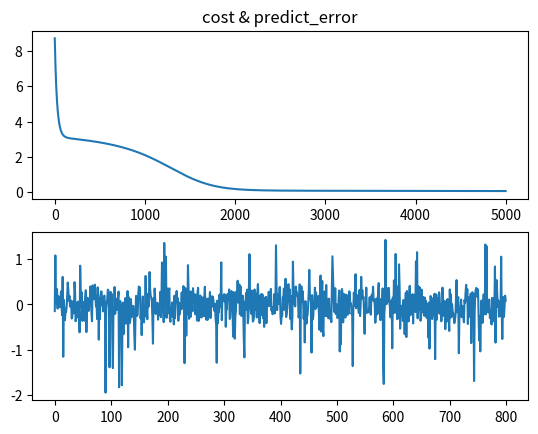

The matplotlib source for this figure:
# -*- coding: utf-8 -*-


import numpy as np
import matplotlib.pyplot as plt

class Net():
    def __init__(self, L, N, func, cost_func):
        self.hidden_Layers = L
        self.hidden_Layers_node_number = N
        self.hidden_Layers_function = func
        self.costfunction = cost_func
        self.total_Layers = L + 1
        self.total_Layers_node_number = np.array([])
        self.w = {}
        self.b = {}
        self.A = {}
        self.Z = {}
        self.dA = {}
        self.dZ = {}
        self.dw = {}
        self.db = {}
        self.alpha = 0.01
        self.maxIter = 5000
        self.cost = []


    def train(self, X, Y):
        print('train')
        self.total_Layers_node_number = np.append([X.shape[0]], N)
        k = self.maxIter
        self.init_net()
        for i in range(k):
            A = self.forward(X)
            self.cost.append(self.cost_func(A, Y))
            if i > 1:
                if (self.cost[i] < 0.001 or abs(self.cost[i] - self.cost[i - 1]) < 0.000001):
                    print('cost break')
                    break

            self.backward(Y)
        return self.cost

    def test(self, X, Y):
        print('test')
        Y_test = self.forward(X)
        cost_test = self.cost_func(Y_test, Y)
        return cost_test


    def predict(self, X):
        print('predict')
        Y_predict = self.forward(X)
        return Y_predict

    def cost_func(self, A, Y):
        print('cost')
        if (self.costfunction == 'CrossEntropy'):
            m = Y.shape[1]
            cost = 1.0 / m * np.sum((-np.dot(Y, np.log(A.transpose())) - np.dot((np.ones(Y.shape) - Y), (
                np.log(np.ones(A.shape) - A)).transpose())))
            print(cost)
        if (self.costfunction == 'QuadraticDifference'):
            m = Y.shape[1]
            cost = 1.0 / m * 0.5 * np.sum(np.power(A - Y, 2))
            print(cost)
        return cost

    def init_net(self):
        L = self.hidden_Layers
        np.random.seed(1)
        for i in range(L):
            self.w[i + 1] = np.random.randn(self.total_Layers_node_number[i + 1],
                                            self.total_Layers_node_number[i]) #* 0.01
            '''self.w[i + 1] = np.random.normal(0,0.1*(i+1),size=(self.total_Layers_node_number[i + 1],
                                            self.total_Layers_node_number[i]))'''
            self.b[i + 1] = np.zeros((self.total_Layers_node_number[i + 1], 1))
            # np.zeros((self.total_Layers_node_number[i + 1], m))

    def forward(self, X):
        print('forward')
        self.A[0] = X
        L = self.hidden_Layers
        for i in range(L):
            self.Z[i + 1] = np.dot(self.w[i + 1], self.A[i]) + self.b[i + 1]
            if (self.hidden_Layers_function[i + 1] == 'sigmoid'):
                self.A[i + 1] = 1.0 / (np.ones(self.Z[i + 1].shape) + np.exp(-self.Z[i + 1]))
            elif (self.hidden_Layers_function[i + 1] == 'x'):
                self.A[i + 1] = self.Z[i + 1]
            elif (self.hidden_Layers_function[i + 1] == 'tanh'):
                self.A[i + 1] = (np.exp(self.Z[i + 1]) - np.exp(-self.Z[i + 1])) / (np.exp(self.Z[i + 1]) + np.exp(-self.Z[i + 1]))
        return self.A[L]

    def backward(self, Y):
        print('backward')
        m = Y.shape[1]
        L = self.hidden_Layers
        if (self.costfunction == 'CrossEntropy'):
            self.dA[L] = -Y / self.A[L] + (np.ones(Y.shape) - Y) / (np.ones(self.A[L].shape) - self.A[L])
        if (self.costfunction == 'QuadraticDifference'):
            self.dA[L] = self.A[L] - Y

        for i in range(L, 0, -1):
            if (self.hidden_Layers_function[i] == 'sigmoid'):
                self.dZ[i] = self.dA[i] * self.A[i] * (np.ones(self.A[i].shape) - self.A[i])
            elif (self.hidden_Layers_function[i] == 'tanh'):
                self.dZ[i] = self.dA[i]*(np.ones(self.A[i].shape) - np.power(self.A[i],2))
            elif (self.hidden_Layers_function[i] == 'x'):
                self.dZ[i] = self.dA[i]
            self.dw[i] = 1.0 / m * np.dot(self.dZ[i], self.A[i - 1].transpose())
            self.db[i] = 1.0 / m * np.sum(self.dZ[i],axis=1, keepdims=True)
            self.dA[i - 1] = np.dot(self.w[i].transpose(), self.dZ[i])
            self.w[i] = self.w[i] - self.alpha * self.dw[i]
            self.b[i] = self.b[i] - self.alpha * self.db[i]
        '''self.w[1]=self.w[1]-self.alpha*self.dw[1]
        self.b[1]=self.b[1]-self.alpha*self.db[1]'''


#生成数据
m = 4000
X = np.random.rand(4, m)
#Y = np.random.randint(0, 2, (1, 8000))
#Y=0.5*x1+2*x2-5*x3+7*x4
para=np.array([0.5,2,-5,7])
para=para.reshape((1,4))
#para = para.repeat(m,axis=0)
print(para.shape)
Y_real=np.dot(para,X)
noise = np.random.normal(0, 0.05, Y_real.shape)
Y=Y_real+noise
print(X)
'''
#归一化X
for i in range(len(X)):
    X[i,:]=(X[i,:]-np.min(X[i,:]))/(np.max(X[i,:])-np.min(X[i,:]))
#X=(X-np.min(X))/(np.max(X)-np.min(X))
for i in range(len(Y)):
    Y=(Y-np.min(Y))/(np.max(Y)-np.min(Y))
# print(Y)'''
# 根据比例计算测试、训练和预测样本的划分个数
ratio = [0.6, 0.2, 0.2]
cols = [int(m * ratio[0]), int(m * (ratio[0] + ratio[1])), m]

#构建网络模型
N = np.array([4, 4, 1])
func = {1: 'sigmoid', 2: 'sigmoid', 3: 'x'}
#func = {1: 'tanh', 2: 'x', 3: 'x'}
#func = {1: 'sigmoid', 2: 'x'}
net = Net(len(func), N, func, 'QuadraticDifference')

#训练、测试和预测
train_cost=net.train(X[:, 0:cols[0]], Y[:, 0:cols[0]])
test_cost=net.test(X[:, cols[0]:cols[1]], Y[:, cols[0]:cols[1]])
print(test_cost)
predict=net.predict(X[:, cols[1]:m])
print('predict')
print(predict)
Y_true=Y[:, cols[1]:m]
error=list((predict-Y_true).transpose())
plt.figure(1)
plt.subplot(211)
plt.plot(range(len(train_cost)), train_cost)
plt.title('cost & predict_error')
plt.subplot(212)
plt.plot(range(len(error)),error)
plt.show()